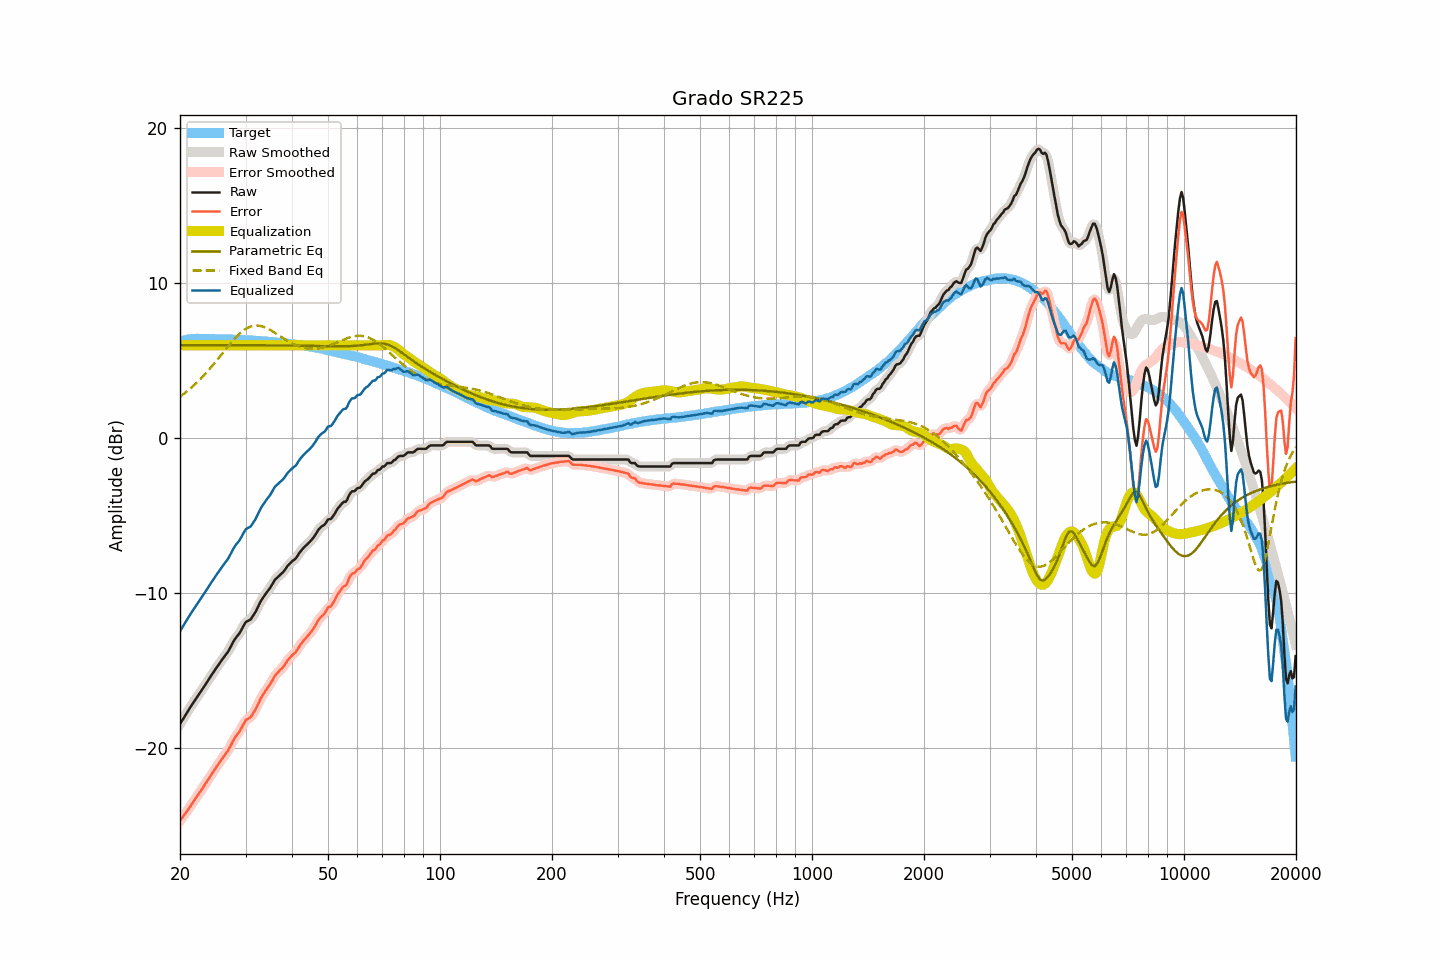

The data file committed next to this chart (first rows):
frequency, raw, smoothed, error, error_smoothed, equalization, parametric_eq, fixed_band_eq, equalized_raw, equalized_smoothed, target
20.00, -18.46, -18.46, -24.70, -24.70, 6.00, 6.00, 2.68, -12.46, -12.46, 6.25
20.20, -18.29, -18.29, -24.56, -24.56, 6.00, 6.00, 2.75, -12.29, -12.29, 6.27
20.40, -18.11, -18.11, -24.42, -24.42, 6.00, 6.00, 2.83, -12.11, -12.11, 6.30
20.61, -17.95, -17.95, -24.27, -24.27, 6.00, 6.00, 2.91, -11.95, -11.95, 6.32
20.81, -17.77, -17.78, -24.13, -24.13, 6.00, 6.00, 2.99, -11.77, -11.78, 6.35
21.02, -17.61, -17.61, -23.99, -23.98, 6.00, 6.00, 3.08, -11.61, -11.61, 6.38
21.23, -17.45, -17.44, -23.84, -23.84, 6.00, 6.00, 3.17, -11.45, -11.44, 6.39
21.44, -17.27, -17.28, -23.68, -23.68, 6.00, 6.00, 3.26, -11.27, -11.28, 6.40
21.66, -17.12, -17.12, -23.53, -23.52, 6.00, 6.00, 3.35, -11.12, -11.12, 6.41
21.87, -16.95, -16.95, -23.36, -23.37, 6.00, 6.00, 3.45, -10.95, -10.95, 6.41
22.09, -16.79, -16.80, -23.21, -23.22, 6.00, 6.00, 3.54, -10.79, -10.80, 6.42
22.31, -16.64, -16.64, -23.06, -23.06, 6.00, 6.00, 3.64, -10.64, -10.64, 6.42
22.54, -16.50, -16.50, -22.92, -22.92, 6.00, 6.00, 3.75, -10.50, -10.50, 6.42
22.76, -16.34, -16.35, -22.76, -22.76, 6.00, 6.00, 3.85, -10.34, -10.35, 6.42
22.99, -16.20, -16.19, -22.60, -22.60, 6.00, 6.00, 3.96, -10.20, -10.19, 6.41
23.22, -16.04, -16.04, -22.44, -22.44, 6.00, 6.00, 4.07, -10.04, -10.04, 6.41
23.45, -15.88, -15.88, -22.28, -22.28, 6.00, 6.00, 4.18, -9.88, -9.88, 6.41
23.69, -15.72, -15.72, -22.12, -22.12, 6.00, 6.00, 4.30, -9.72, -9.72, 6.41
23.92, -15.55, -15.55, -21.96, -21.96, 6.00, 6.00, 4.42, -9.55, -9.55, 6.40
24.16, -15.39, -15.40, -21.81, -21.81, 6.00, 6.00, 4.54, -9.39, -9.40, 6.41
24.40, -15.23, -15.24, -21.65, -21.65, 6.00, 6.00, 4.66, -9.23, -9.24, 6.41
24.65, -15.09, -15.08, -21.49, -21.49, 6.00, 6.00, 4.78, -9.09, -9.08, 6.40
24.89, -14.92, -14.93, -21.32, -21.33, 6.00, 6.00, 4.91, -8.92, -8.93, 6.40
25.14, -14.77, -14.77, -21.17, -21.17, 6.00, 6.00, 5.04, -8.77, -8.77, 6.40
25.39, -14.62, -14.62, -21.02, -21.02, 6.00, 6.00, 5.17, -8.62, -8.62, 6.40
25.65, -14.48, -14.48, -20.87, -20.87, 6.00, 6.00, 5.30, -8.48, -8.48, 6.40
25.91, -14.33, -14.33, -20.72, -20.72, 6.00, 6.00, 5.43, -8.33, -8.33, 6.39
26.16, -14.18, -14.19, -20.57, -20.57, 6.00, 6.00, 5.56, -8.18, -8.19, 6.39
26.43, -14.05, -14.05, -20.43, -20.43, 6.00, 6.00, 5.69, -8.05, -8.05, 6.38
26.69, -13.91, -13.91, -20.29, -20.29, 6.00, 6.00, 5.81, -7.91, -7.91, 6.38
26.96, -13.77, -13.75, -20.15, -20.14, 6.00, 6.00, 5.94, -7.77, -7.75, 6.38
27.23, -13.58, -13.57, -19.96, -19.96, 6.00, 6.00, 6.07, -7.58, -7.57, 6.38
27.50, -13.38, -13.38, -19.76, -19.75, 6.00, 6.00, 6.19, -7.38, -7.38, 6.38
27.77, -13.17, -13.18, -19.54, -19.55, 6.00, 6.00, 6.31, -7.17, -7.18, 6.37
28.05, -13.00, -13.01, -19.36, -19.37, 6.00, 6.00, 6.42, -7.00, -7.01, 6.37
28.33, -12.86, -12.86, -19.21, -19.22, 6.00, 6.00, 6.53, -6.86, -6.86, 6.36
28.62, -12.73, -12.73, -19.08, -19.08, 6.00, 6.00, 6.64, -6.73, -6.73, 6.35
28.90, -12.60, -12.58, -18.95, -18.93, 6.00, 6.00, 6.74, -6.60, -6.58, 6.35
29.19, -12.42, -12.41, -18.76, -18.76, 6.00, 6.00, 6.83, -6.42, -6.41, 6.34
29.48, -12.21, -12.21, -18.56, -18.56, 6.00, 6.00, 6.92, -6.21, -6.21, 6.35
29.78, -12.03, -12.03, -18.36, -18.37, 6.00, 6.00, 6.99, -6.03, -6.03, 6.34
30.08, -11.87, -11.89, -18.20, -18.23, 6.00, 6.00, 7.06, -5.87, -5.89, 6.33
30.38, -11.81, -11.81, -18.13, -18.14, 6.00, 6.00, 7.12, -5.81, -5.81, 6.32
30.68, -11.76, -11.75, -18.08, -18.07, 6.00, 6.00, 7.17, -5.76, -5.75, 6.32
30.99, -11.70, -11.67, -18.01, -17.98, 6.00, 6.00, 7.21, -5.70, -5.67, 6.31
31.30, -11.54, -11.55, -17.84, -17.86, 6.00, 6.00, 7.24, -5.54, -5.55, 6.31
31.61, -11.38, -11.39, -17.68, -17.69, 6.00, 6.00, 7.26, -5.38, -5.39, 6.30
31.93, -11.22, -11.20, -17.51, -17.50, 6.00, 6.00, 7.27, -5.22, -5.20, 6.29
32.24, -11.00, -11.01, -17.28, -17.29, 6.00, 6.00, 7.27, -5.00, -5.01, 6.28
32.57, -10.80, -10.79, -17.08, -17.07, 6.00, 6.00, 7.26, -4.80, -4.79, 6.28
32.89, -10.57, -10.59, -16.85, -16.86, 6.00, 6.00, 7.25, -4.57, -4.59, 6.27
33.22, -10.40, -10.40, -16.66, -16.67, 6.00, 6.00, 7.22, -4.40, -4.40, 6.26
33.55, -10.24, -10.24, -16.50, -16.49, 6.00, 6.00, 7.19, -4.24, -4.24, 6.26
33.89, -10.09, -10.09, -16.33, -16.34, 6.00, 6.00, 7.15, -4.09, -4.09, 6.25
34.23, -9.95, -9.95, -16.19, -16.19, 6.00, 6.00, 7.10, -3.95, -3.95, 6.24
34.57, -9.82, -9.81, -16.05, -16.04, 6.00, 6.00, 7.05, -3.82, -3.81, 6.23
34.92, -9.68, -9.67, -15.89, -15.89, 6.00, 6.00, 7.00, -3.68, -3.67, 6.22
35.27, -9.51, -9.50, -15.72, -15.71, 6.00, 5.99, 6.93, -3.51, -3.50, 6.21
35.62, -9.33, -9.33, -15.53, -15.53, 6.00, 5.99, 6.87, -3.33, -3.33, 6.20
35.97, -9.15, -9.17, -15.33, -15.36, 6.00, 5.99, 6.81, -3.15, -3.17, 6.19
... 635 more rows
